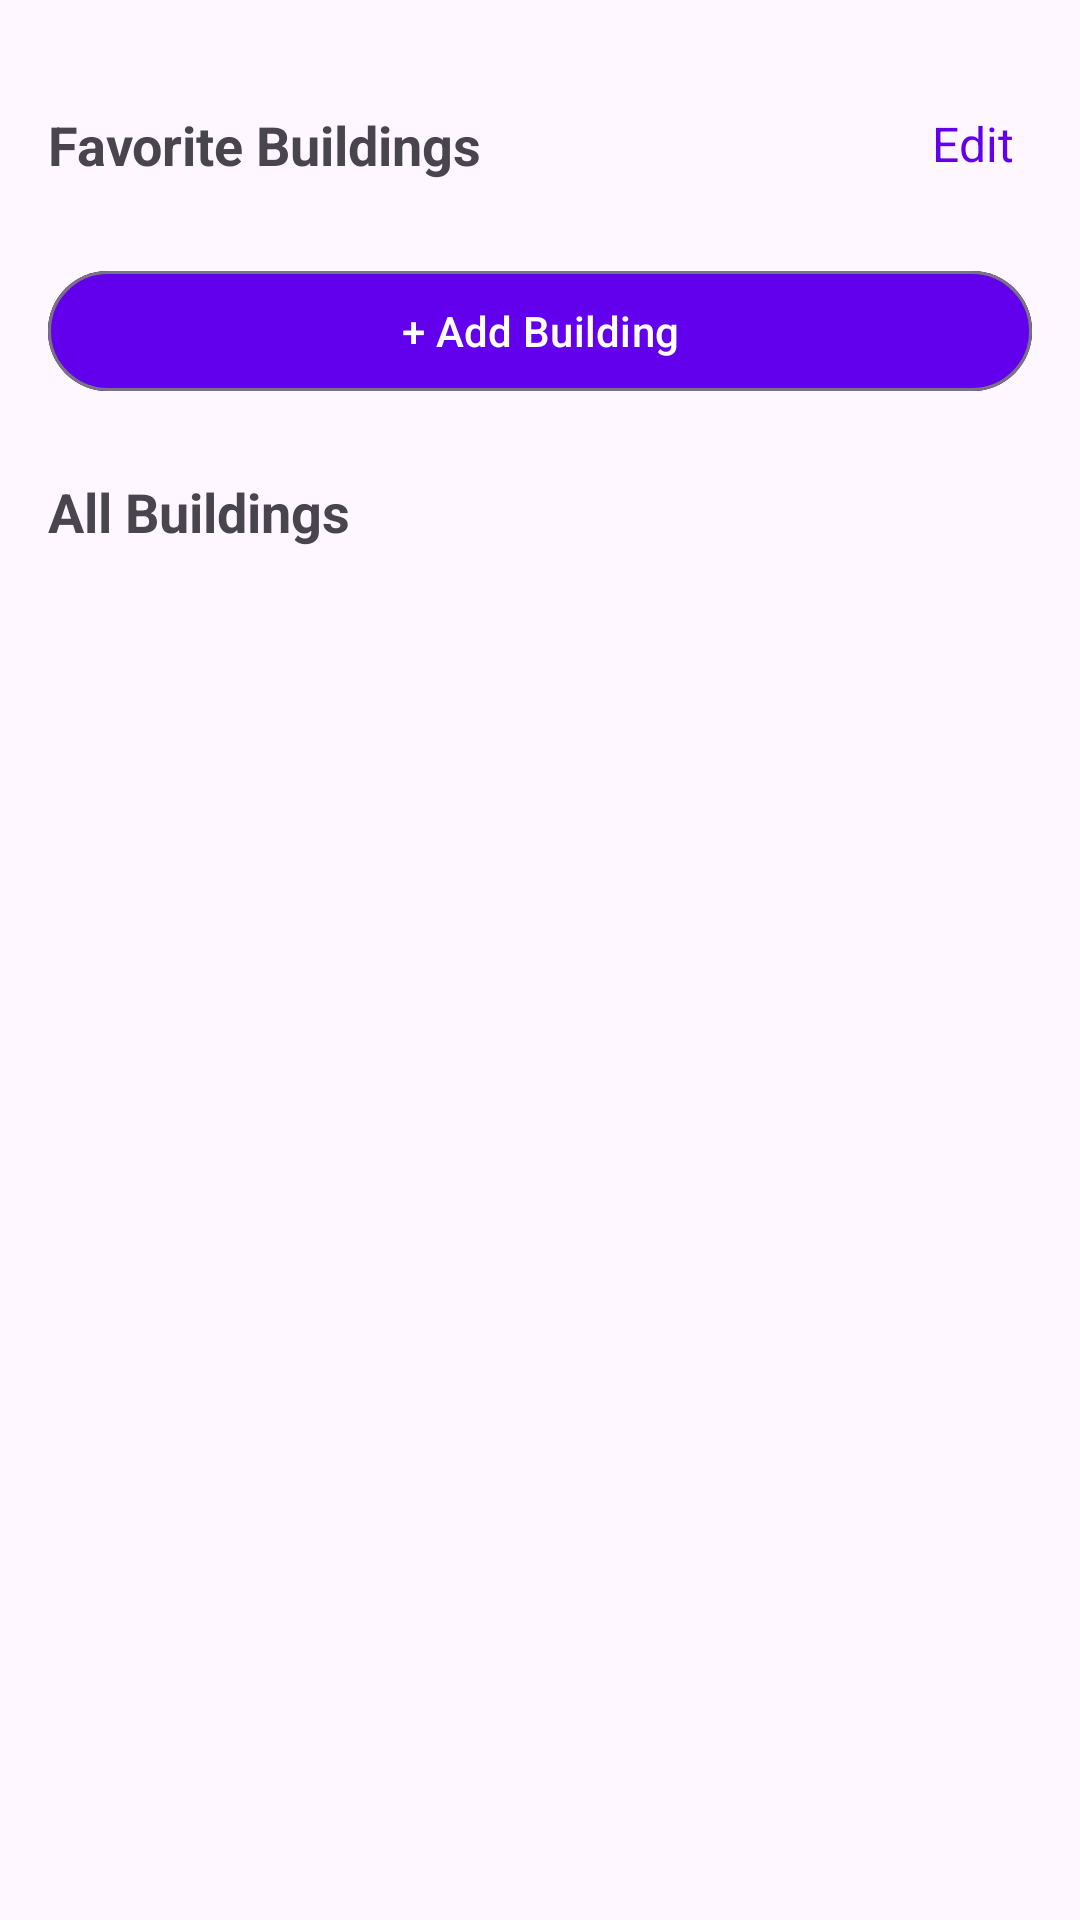

Write the Android layout XML for this screen, with the resource values it uses.
<!-- AndroidManifest.xml: application theme Theme.Lendmark -->
<!-- res/layout/fragment_manage_favorites.xml -->
<?xml version="1.0" encoding="utf-8"?>
<LinearLayout xmlns:android="http://schemas.android.com/apk/res/android"
    xmlns:app="http://schemas.android.com/apk/res-auto"
    android:layout_width="match_parent"
    android:layout_height="match_parent"
    android:orientation="vertical"
    android:background="@color/background_light">

    <ScrollView
        android:layout_width="match_parent"
        android:layout_height="match_parent"
        android:fillViewport="true">

        <LinearLayout
            android:layout_width="match_parent"
            android:layout_height="wrap_content"
            android:orientation="vertical"
            android:padding="16dp">

            <RelativeLayout
                android:layout_width="match_parent"
                android:layout_height="wrap_content"
                android:layout_marginTop="20dp"
                android:layout_marginBottom="10dp">

                <TextView
                    android:layout_width="wrap_content"
                    android:layout_height="wrap_content"
                    android:text="Favorite Buildings"
                    android:textSize="18sp"
                    android:textStyle="bold"
                    android:textColor="@color/text_primary" />

                <TextView
                    android:id="@+id/tvEditFavorites"
                    android:layout_width="wrap_content"
                    android:layout_height="wrap_content"
                    android:layout_alignParentTop="true"
                    android:layout_alignParentEnd="true"
                    android:layout_marginTop="1dp"
                    android:layout_marginEnd="6dp"
                    android:clickable="true"
                    android:focusable="true"
                    android:text="Edit"
                    android:textColor="@color/colorPrimary"
                    android:textSize="16sp" />
            </RelativeLayout>

            <LinearLayout
                android:id="@+id/layoutFavoriteBuildings"
                android:layout_width="match_parent"
                android:layout_height="wrap_content"
                android:orientation="vertical"
                android:layout_marginBottom="16dp" />

            <LinearLayout
                android:id="@+id/editModeButtons"
                android:layout_width="match_parent"
                android:layout_height="wrap_content"
                android:orientation="horizontal"
                android:visibility="gone">

                <com.google.android.material.button.MaterialButton
                    android:id="@+id/btnCancelEdit"
                    style="?attr/materialButtonOutlinedStyle"
                    android:layout_width="0dp"
                    android:layout_height="wrap_content"
                    android:layout_weight="1"
                    android:text="Cancel" />

                <com.google.android.material.button.MaterialButton
                    android:id="@+id/btnDeleteFavorites"
                    android:layout_width="0dp"
                    android:layout_height="wrap_content"
                    android:layout_weight="1"
                    android:text="Delete (0)"
                    android:backgroundTint="@color/colorAccent"
                    android:textColor="@android:color/white" />
            </LinearLayout>

            <com.google.android.material.button.MaterialButton
                android:id="@+id/btnAddBuilding"
                style="?attr/materialButtonOutlinedStyle"
                android:layout_width="match_parent"
                android:layout_height="wrap_content"
                android:text="+ Add Building"
                android:textAllCaps="false"
                android:textColor="@color/white"
                android:backgroundTint="@color/colorPrimary"
                android:layout_marginBottom="24dp" />

            <TextView
                android:layout_width="wrap_content"
                android:layout_height="wrap_content"
                android:text="All Buildings"
                android:textSize="18sp"
                android:textStyle="bold"
                android:textColor="@color/text_primary"
                android:layout_marginBottom="8dp" />

            <LinearLayout
                android:id="@+id/layoutAllBuildings"
                android:layout_width="match_parent"
                android:layout_height="wrap_content"
                android:orientation="vertical" />
        </LinearLayout>
    </ScrollView>
</LinearLayout>
<!-- resources referenced by this layout -->
<resources>
  <style name="Theme.Lendmark" parent="Base.Theme.Lendmark" />
  <style name="Base.Theme.Lendmark" parent="Theme.Material3.DayNight.NoActionBar">
          
          
      </style>
  <!-- not gathered from this repository: default colours our renderer supplied (Android Studio template values) -->
  <color name="white">#FFFFFFFF</color>
  <color name="colorPrimary">#FF6200EE</color>
  <color name="colorAccent">#FF03DAC5</color>
</resources>
